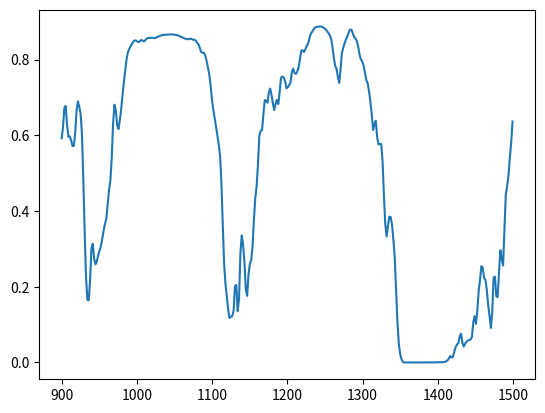

This chart was generated by the following Python code:
# Author: Shivesh Prakash
# This file extracts an array of data from MODTRAN corresponding to a specific feature

import numpy as np
import matplotlib.pyplot as plt


def extract_from_MODTRAN(json: dict, start_wavelength: int, end_wavelength: int, deeper_by=0, wider_by=0) -> np.array:
    """This function returns an array of data points corresposnding to the specific feature.

    Args:
        json = the docs_json variable copied from the website source
        feature_wavelength = the feature wavelength around which data is to be extracted
        deeper_by = the amount by which the y-axis is to be lowered in order to fit in with the satellite data
        wider_by = the amount by which the x-axis is to be widened in order to fit in with the satellite data

    Outputs:
        np.array consisting of x and y axis data points, wavelength in nm on x-axis and transmittance on the y-axis"""
    key = list(json.keys())[0]
    ind = 0
    for i in range(len(json[key]['roots']['references'])):
        if 'data' in json[key]['roots']['references'][i]['attributes']:
            ind = i

    xpoint = np.array(
        json[key]['roots']['references'][ind]['attributes']['data']['x'])
    ypoints = np.array(
        json[key]['roots']['references'][ind]['attributes']['data']['y'])
    xpoints = np.array([d * 1000 for d in xpoint])

    n1, n2 = start_wavelength, end_wavelength
    xp_temp = np.array([d for d in xpoints if n1 < d < n2])
    pos = [list(xpoints).index(d) for d in list(xpoints) if n1 < d < n2]
    optimised_y = []
    optimised_x = []
    for i in pos:
        if ypoints[i] < 0.91:
            optimised_y.append(ypoints[i] - deeper_by)
        else:
            optimised_y.append(ypoints[i])
    x_of_min = xp_temp[np.argmin(ypoints[pos])]
    for point in xp_temp:
        if point < x_of_min:
            optimised_x.append(point - wider_by)
        elif point > x_of_min:
            optimised_x.append(point + wider_by)
        else:
            optimised_x.append(point)
    yp = np.array(optimised_y)
    xp = np.array(optimised_x)
    plt.plot(xp, yp)
    plt.show()

    return np.array([xp, yp])

doc = {"56b32a2b-fe9c-4115-8c3f-c692609fd3e1":{"roots":{"references":[{"attributes":{"text":""},"id":"51570","type":"Title"},
    {"attributes":{"bottom_units":"screen","fill_alpha":{"value":0.5},"fill_color":{"value":"lightgrey"},"left_units":"screen","level":"overlay","line_alpha":
        {"value":1.0},"line_color":{"value":"black"},"line_dash":[4,4],"line_width":{"value":2},"render_mode":"css","right_units":"screen","top_units":"screen"}
        ,"id":"51577","type":"BoxAnnotation"},{"attributes":{},"id":"51550","type":"WheelZoomTool"},{"attributes":{},"id":"51575","type":"Selection"},{"attributes":
        {"axis_label":"WAVELENGTH (microns)","formatter":{"id":"51572","type":"BasicTickFormatter"},"ticker":{"id":"51540","type":"BasicTicker"}},"id":"51539","type":"LinearAxis"},
        {"attributes":{},"id":"51537","type":"LinearScale"},{"attributes":{},"id":"51535","type":"LinearScale"},{"attributes":{},"id":"51552","type":"ResetTool"},{"attributes":
        {"callback":'null'},"id":"51533","type":"DataRange1d"},{"attributes":{"callback":'null'},"id":"51531","type":"DataRange1d"},{"attributes":{"below":[{"id":"51539","type":"LinearAxis"}]
        ,"center":[{"id":"51543","type":"Grid"},{"id":"51548","type":"Grid"}],"left":[{"id":"51544","type":"LinearAxis"}],"plot_height":400,"plot_width":400,"renderers":[{"id":"51567","type":"GlyphRenderer"}]
        ,"title":{"id":"51570","type":"Title"},"toolbar":{"id":"51556","type":"Toolbar"},"x_range":{"id":"51531","type":"DataRange1d"},"x_scale":{"id":"51535","type":"LinearScale"},"y_range":{"id":"51533","type":"DataRange1d"}
        ,"y_scale":{"id":"51537","type":"LinearScale"}},"id":"51530","subtype":"Figure","type":"Plot"},{"attributes":{"bottom_units":"screen","fill_alpha":{"value":0.5},"fill_color":{"value":"lightgrey"}
        ,"left_units":"screen","level":"overlay","line_alpha":{"value":1.0},"line_color":{"value":"black"},"line_dash":[4,4],"line_width":{"value":2},"render_mode":"css","right_units":"screen","top_units":"screen"}
        ,"id":"51578","type":"BoxAnnotation"},{"attributes":{"callback":'null'},"id":"51555","type":"HoverTool"},{"attributes":{"callback":'null',"overlay":{"id":"51578","type":"BoxAnnotation"}}
        ,"id":"51554","type":"BoxSelectTool"},{"attributes":{"active_drag":"auto","active_inspect":"auto","active_multi":'null',"active_scroll":"auto","active_tap":"auto","tools":[{"id":"51549","type":"PanTool"}
        ,{"id":"51550","type":"WheelZoomTool"},{"id":"51551","type":"BoxZoomTool"},{"id":"51552","type":"ResetTool"},{"id":"51553","type":"SaveTool"},{"id":"51554","type":"BoxSelectTool"}
        ,{"id":"51555","type":"HoverTool"}]},"id":"51556","type":"Toolbar"},{"attributes":{"overlay":{"id":"51577","type":"BoxAnnotation"}},"id":"51551","type":"BoxZoomTool"},{"attributes":{}
        ,"id":"51576","type":"UnionRenderers"},{"attributes":{},"id":"51553","type":"SaveTool"},{"attributes":{},"id":"51574","type":"BasicTickFormatter"},{"attributes":{"callback":'null'
        ,"data":{"x":[1.1,1.101555,1.10311,1.104665,1.10622,1.107775,1.10933,1.110885,1.11244,1.113995,1.11555,1.117105,1.11866,1.120215,1.12177,1.123325,1.12488,1.126435,1.12799,1.129545,1.1311,1.132655,1.13421,1.135765,1.13732,1.138875,1.14043,1.141985,1.14354,1.145095,1.14665,1.148205,1.14976,1.151315,1.15287,1.154425,1.15598,1.157535,1.15909,1.160645,1.1622,1.163755,1.16531,1.166865,1.16842,1.169975,1.17153,1.173085,1.17464,1.176195,1.17775,1.179305,1.18086,1.182415,1.18397,1.185525,1.18708,1.188635,1.19019,1.191745,1.1933,1.194855,1.19641,1.197965,1.19952,1.201075,1.20263,1.204185,1.20574,1.207295,1.20885,1.210405,1.21196,1.213515,1.21507,1.216625,1.21818,1.219735,1.22129,1.222845,1.2244,1.225955,1.22751,1.229065,1.23062,1.232175,1.23373,1.235285,1.23684,1.238395,1.23995,1.241505,1.24306,1.244615,1.24617,1.247725,1.24928,1.250835,1.25239,1.253945,1.2555,1.257055,1.25861,1.260165,1.26172,1.263275,1.26483,1.266385,1.26794,1.269495,1.27105,1.272605,1.27416,1.275715,1.27727,1.278825,1.28038,1.281935,1.28349,1.285045,1.2866,1.288155,1.28971,1.291265,1.29282,1.294375,1.29593,1.297485,1.29904,1.300595,1.30215,1.303705,1.30526,1.306815,1.30837,1.309925,1.31148,1.313035,1.31459,1.316145,1.3177,1.319255,1.32081,1.322365,1.32392,1.325475,1.32703,1.328585,1.33014,1.331695,1.33325,1.334805,1.33636,1.337915,1.33947,1.341025,1.34258,1.344135,1.34569,1.347245,1.3488,1.350355,1.35191,1.353465,1.35502,1.356575,1.35813,1.359685,1.36124,1.362795,1.36435,1.365905,1.36746,1.369015,1.37057,1.372125,1.37368,1.375235,1.37679,1.378345,1.3799,1.381455,1.38301,1.384565,1.38612,1.387675,1.38923,1.390785,1.39234,1.393895,1.39545,1.397005,1.39856,1.400115,1.40167,1.403225,1.40478,1.406335,1.40789,1.409445,1.411,1.412555,1.41411,1.415665,1.41722,1.418775,1.42033,1.421885,1.42344,1.424995,1.42655,1.428105,1.42966,1.431215,1.43277,1.434325,1.43588,1.437435,1.43899,1.440545,1.4421,1.443655,1.44521,1.446765,1.44832,1.449875,1.45143,1.452985,1.45454,1.456095,1.45765,1.459205,1.46076,1.462315,1.46387,1.465425,1.46698,1.468535,1.47009,1.471645,1.4732,1.474755,1.47631,1.477865,1.47942,1.480975,1.48253,1.484085,1.48564,1.487195,1.48875,1.490305,1.49186,1.493415,1.49497,1.496525,1.49808,1.499635,1.50119,1.502745,1.5043,1.505855,1.50741,1.508965,1.51052,1.512075,1.51363,1.515185,1.51674,1.518295,1.51985,1.521405,1.52296,1.524515,1.52607,1.527625,1.52918,1.530735,1.53229,1.533845,1.5354,1.536955,1.53851,1.540065,1.54162,1.543175,1.54473,1.546285,1.54784,1.549395,1.55095,1.552505,1.55406,1.555615,1.55717,1.558725,1.56028,1.561835,1.56339,1.564945,1.5665,1.568055,1.56961,1.571165,1.57272,1.574275,1.57583,1.577385,1.57894,1.580495,1.58205,1.583605,1.58516,1.586715,1.58827,1.589825,1.59138,1.592935,1.59449,1.596045,1.5976,1.599155,1.60071,1.602265,1.60382,1.605375,1.60693,1.608485,1.61004,1.611595,1.61315,1.614705,1.61626,1.617815,1.61937,1.620925,1.62248,1.624035,1.62559,1.627145,1.6287,1.630255,1.63181,1.633365,1.63492,1.636475,1.63803,1.639585,1.64114,1.642695,1.64425,1.645805,1.64736,1.648915,1.65047,1.652025,1.65358,1.655135,1.65669,1.658245,1.6598,1.661355,1.66291,1.664465,1.66602,1.667575,1.66913,1.670685,1.67224,1.673795,1.67535,1.676905,1.67846,1.680015,1.68157,1.683125,1.68468,1.686235,1.68779,1.689345,1.6909,1.692455,1.69401,1.695565,1.69712,1.698675,1.70023,1.701785,1.70334,1.704895,1.70645,1.708005,1.70956,1.711115,1.71267,1.714225,1.71578,1.717335,1.71889,1.720445,1.722,1.723555,1.72511,1.726665,1.72822,1.729775,1.73133,1.732885,1.73444,1.735995,1.73755,1.739105,1.74066,1.742215,1.74377,1.745325,1.74688,1.748435,1.74999,1.751545,1.7531,1.754655,1.75621,1.757765,1.75932,1.760875,1.76243,1.763985,1.76554,1.767095,1.76865,1.770205,1.77176,1.773315,1.77487,1.776425,1.77798,1.779535,1.78109,1.782645,1.7842,1.785755,1.78731,1.788865,1.79042,1.791975,1.79353,1.795085,1.79664,1.798195,1.79975,1.801305,1.80286,1.804415,1.80597,1.807525,1.80908,1.810635,1.81219,1.813745,1.8153,1.816855,1.81841,1.819965,1.82152,1.823075,1.82463,1.826185,1.82774,1.829295,1.83085,1.832405,1.83396,1.835515,1.83707,1.838625,1.84018,1.841735,1.84329,1.844845,1.8464,1.847955,1.84951,1.851065,1.85262,1.854175,1.85573,1.857285,1.85884,1.860395,1.86195,1.863505,1.86506,1.866615,1.86817,1.869725,1.87128,1.872835,1.87439,1.875945,1.8775,1.879055,1.88061,1.882165,1.88372,1.885275,1.88683,1.888385,1.88994,1.891495,1.89305,1.894605,1.89616,1.897715,1.89927]
        ,"y":[0.8792122,0.87951809,0.87979984,0.8800807,0.88036197,0.88064206,0.88092035,0.88119292,0.88145751,0.88172334,0.88199842,0.88227504,0.8825528,0.88282955,0.88310045,0.88336861,0.883636,0.88390303,0.88416421,0.88441479,0.88466829,0.88493192,0.88519603,0.88546419,0.88573396,0.88599807,0.88625753,0.88651377,0.88676804,0.88702208,0.88727576,0.88752824,0.88777858,0.88802856,0.8882792,0.88852775,0.8887772,0.88902688,0.88927418,0.88951904,0.88976216,0.89000553,0.89024889,0.8904919,0.89073354,0.89097363,0.89121205,0.89144933,0.89168578,0.89189613,0.89206636,0.8922416,0.89244264,0.89266735,0.89290452,0.89311963,0.89331692,0.89351183,0.89371282,0.8939448,0.89419818,0.89443237,0.89464426,0.89484656,0.89503217,0.89437789,0.88965058,0.88491565,0.8861149,0.88809866,0.88949418,0.89220738,0.89431441,0.89536625,0.89576858,0.89397675,0.89009511,0.88903511,0.89054483,0.89117754,0.89208919,0.89341229,0.89405733,0.89430881,0.89426869,0.89401424,0.89368516,0.89334339,0.89298552,0.89254636,0.89203763,0.89143455,0.89069831,0.88978678,0.88858646,0.88696843,0.88481104,0.88200504,0.87846845,0.87418193,0.8692736,0.86300159,0.85310549,0.83714062,0.81554389,0.79400492,0.78410172,0.77225709,0.73569942,0.7333672,0.79001898,0.82858139,0.83859557,0.84971184,0.86103398,0.8717342,0.88055569,0.88724375,0.89181107,0.89479512,0.89713383,0.89907897,0.90041876,0.90152031,0.90269238,0.90360624,0.9043951,0.90522355,0.90591681,0.90645963,0.90692753,0.90733469,0.90770501,0.9080686,0.90841025,0.90868104,0.90866834,0.90804881,0.90755081,0.9080016,0.90851128,0.90868986,0.90921491,0.90997565,0.91059303,0.91103768,0.91133875,0.91154522,0.91172069,0.91188598,0.91202396,0.91203219,0.91184235,0.91176265,0.91204304,0.91231728,0.91242844,0.91267741,0.91306019,0.91340011,0.91365093,0.9138329,0.91400051,0.91417587,0.91434926,0.91451627,0.91467738,0.91483587,0.91499519,0.91515541,0.91531217,0.91546386,0.91560763,0.91574389,0.91589284,0.91605926,0.91621655,0.91636515,0.91652822,0.9167006,0.91686481,0.91701841,0.91716814,0.91732031,0.91747302,0.91762424,0.91777581,0.91792732,0.91807741,0.91822755,0.91837674,0.91852266,0.91866875,0.91881794,0.91896671,0.91911268,0.91925895,0.919406,0.91955298,0.91969848,0.9198423,0.91998559,0.92012858,0.92027187,0.9204151,0.92055732,0.92069852,0.92083871,0.92097801,0.92111552,0.9212451,0.91820306,0.85574394,0.74894643,0.74247146,0.80480218,0.81727791,0.81055391,0.82130951,0.84655082,0.87455076,0.8914997,0.90153641,0.90921509,0.9148612,0.91867208,0.92084777,0.92205203,0.9228133,0.92334312,0.92370635,0.92396188,0.92415851,0.92432648,0.92447782,0.92461741,0.92475098,0.92481869,0.92378521,0.9218145,0.92172211,0.92317683,0.92357886,0.92339861,0.92373735,0.92448193,0.92520696,0.92566025,0.92594701,0.92618257,0.92638814,0.92651719,0.92648327,0.92637479,0.92633927,0.926287,0.92642921,0.92693663,0.92736846,0.9275772,0.9277364,0.92787528,0.92800266,0.92812353,0.92824221,0.92835951,0.9284569,0.92847592,0.92848867,0.92864043,0.92882562,0.92889982,0.92882615,0.92855382,0.92829108,0.92827237,0.92811114,0.9269321,0.92406058,0.92080468,0.92072189,0.92369473,0.92468601,0.92323232,0.92350107,0.92598635,0.92852718,0.93012494,0.930933,0.93133742,0.93155801,0.93172395,0.93188095,0.93202835,0.93215656,0.93227708,0.93241316,0.93257082,0.9326883,0.93242162,0.92985982,0.91816264,0.89087015,0.8621009,0.85911453,0.88017362,0.89099431,0.8812924,0.877738,0.88992149,0.90577054,0.91881865,0.9274832,0.93194783,0.93384212,0.9346205,0.93497062,0.9351247,0.93503469,0.9336381,0.92589563,0.90581155,0.87835842,0.8619777,0.87336707,0.89425963,0.89229488,0.87980533,0.88150573,0.89506561,0.91044974,0.92159277,0.92785299,0.93152881,0.93398345,0.93558627,0.93657327,0.93716955,0.93745601,0.93747365,0.93744278,0.93760872,0.93792379,0.93813008,0.93806058,0.93755722,0.93617886,0.93375492,0.93131071,0.93079758,0.93315268,0.93533236,0.93427753,0.93271053,0.93352121,0.93564773,0.93756115,0.93877745,0.93942058,0.93985665,0.94027954,0.94049317,0.94044155,0.94044274,0.9406445,0.94089633,0.94107777,0.94123888,0.94142985,0.94159418,0.94172019,0.94186413,0.94202119,0.94216037,0.94229311,0.94243294,0.94257903,0.94272149,0.94285482,0.94297808,0.94308543,0.94317538,0.94326442,0.94337445,0.9435041,0.94362307,0.94370532,0.94376153,0.94383699,0.94396591,0.94411832,0.94423956,0.94433552,0.94444239,0.9445591,0.94467515,0.94479585,0.94491804,0.94503373,0.94514358,0.9452495,0.94535387,0.9454577,0.94556153,0.94566417,0.94576567,0.94586718,0.94596928,0.9460721,0.94617379,0.94627392,0.94637424,0.94647527,0.94657648,0.94667715,0.94677752,0.946877,0.94697648,0.94707507,0.94715971,0.94721019,0.94726688,0.94738328,0.94751674,0.94761503,0.94770002,0.94779348,0.94785428,0.94786823,0.9479183,0.94805902,0.948228,0.94833881,0.94840646,0.94849092,0.94859743,0.94871306,0.94882792,0.94893652,0.94904238,0.94912392,0.94917601,0.94925445,0.94938046,0.94950539,0.94959968,0.94968015,0.94976813,0.94986385,0.94996083,0.95005751,0.95015103,0.9502393,0.95032519,0.95041591,0.95051146,0.95060492,0.95069331,0.95077986,0.95086741,0.95095575,0.9510448,0.95113409,0.95122278,0.9513101,0.95139706,0.95148343,0.9515698,0.95165575,0.95174056,0.95182502,0.95190954,0.95199376,0.95207804,0.95216262,0.9522469,0.95233077,0.95241398,0.95249623,0.95257872,0.95266134,0.95274383,0.95282573,0.95290715,0.95298839,0.95306945,0.95315075,0.95323205,0.95331341,0.95339429,0.95347422,0.95355022,0.95362258,0.95369524,0.95372474,0.95370543,0.95345885,0.9522835,0.9500466,0.94784063,0.94735628,0.94652188,0.93950015,0.93491262,0.94197011,0.94910157,0.95087361,0.95159394,0.95201236,0.95276535,0.95369548,0.95426565,0.95457137,0.95476937,0.95489198]}
        ,"selected":{"id":"51575","type":"Selection"},"selection_policy":{"id":"51576","type":"UnionRenderers"}},"id":"51564","type":"ColumnDataSource"},{"attributes":{"line_color":"#1f77b4","x":{"field":"x"},"y":{"field":"y"}},"id":"51565","type":"Line"}
        ,{"attributes":{"line_alpha":0.1,"line_color":"#1f77b4","x":{"field":"x"},"y":{"field":"y"}},"id":"51566","type":"Line"},{"attributes":{"data_source":{"id":"51564","type":"ColumnDataSource"}
        ,"glyph":{"id":"51565","type":"Line"},"hover_glyph":'null',"muted_glyph":'null',"nonselection_glyph":{"id":"51566","type":"Line"},"selection_glyph":'null',"view":{"id":"51568","type":"CDSView"}}
        ,"id":"51567","type":"GlyphRenderer"},{"attributes":{"source":{"id":"51564","type":"ColumnDataSource"}},"id":"51568","type":"CDSView"},{"attributes":{"dimension":1,"ticker":{"id":"51545","type":"BasicTicker"}}
        ,"id":"51548","type":"Grid"},{"attributes":{},"id":"51549","type":"PanTool"},{"attributes":{"axis_label":"TRANSMITTANCE","formatter":{"id":"51574","type":"BasicTickFormatter"},"ticker":{"id":"51545","type":"BasicTicker"}}
        ,"id":"51544","type":"LinearAxis"},{"attributes":{},"id":"51545","type":"BasicTicker"},{"attributes":{"ticker":{"id":"51540","type":"BasicTicker"}},"id":"51543","type":"Grid"},{"attributes":{},"id":"51540","type":"BasicTicker"}
        ,{"attributes":{},"id":"51572","type":"BasicTickFormatter"}],"root_ids":["51530"]},"title":"Bokeh Application","version":"1.4.0"}}



docs_json = {"260fd96e-cdc7-4108-8b09-310152a233e3":{"roots":{"references":[{"attributes":{"data_source":{"id":"64221","type":"ColumnDataSource"},"glyph":{"id":"64222","type":"Line"},"hover_glyph":'null',"muted_glyph":'null',"nonselection_glyph":{"id":"64223","type":"Line"},"selection_glyph":'null',"view":{"id":"64225","type":"CDSView"}},"id":"64224","type":"GlyphRenderer"},{"attributes":{"line_alpha":0.1,"line_color":"#1f77b4","x":{"field":"x"},"y":{"field":"y"}},"id":"64223","type":"Line"},{"attributes":{"line_color":"#1f77b4","x":{"field":"x"},"y":{"field":"y"}},"id":"64222","type":"Line"},{"attributes":{"callback":'null',"data":{"x":[0.9,0.9018,0.9036,0.9054,0.9072,0.909,0.9108,0.9126,0.9144,0.9162,0.918,0.9198,0.9216,0.9234,0.9252,0.927,0.9288,0.9306,0.9324,0.9342,0.936,0.9378,0.9396,0.9414,0.9432,0.945,0.9468,0.9486,0.9504,0.9522,0.954,0.9558,0.9576,0.9594,0.9612,0.963,0.9648,0.9666,0.9684,0.9702,0.972,0.9738,0.9756,0.9774,0.9792,0.981,0.9828,0.9846,0.9864,0.9882,0.99,0.9918,0.9936,0.9954,0.9972,0.999,1.0008,1.0026,1.0044,1.0062,1.008,1.0098,1.0116,1.0134,1.0152,1.017,1.0188,1.0206,1.0224,1.0242,1.026,1.0278,1.0296,1.0314,1.0332,1.035,1.0368,1.0386,1.0404,1.0422,1.044,1.0458,1.0476,1.0494,1.0512,1.053,1.0548,1.0566,1.0584,1.0602,1.062,1.0638,1.0656,1.0674,1.0692,1.071,1.0728,1.0746,1.0764,1.0782,1.08,1.0818,1.0836,1.0854,1.0872,1.089,1.0908,1.0926,1.0944,1.0962,1.098,1.0998,1.1016,1.1034,1.1052,1.107,1.1088,1.1106,1.1124,1.1142,1.116,1.1178,1.1196,1.1214,1.1232,1.125,1.1268,1.1286,1.1304,1.1322,1.134,1.1358,1.1376,1.1394,1.1412,1.143,1.1448,1.1466,1.1484,1.1502,1.152,1.1538,1.1556,1.1574,1.1592,1.161,1.1628,1.1646,1.1664,1.1682,1.17,1.1718,1.1736,1.1754,1.1772,1.179,1.1808,1.1826,1.1844,1.1862,1.188,1.1898,1.1916,1.1934,1.1952,1.197,1.1988,1.2006,1.2024,1.2042,1.206,1.2078,1.2096,1.2114,1.2132,1.215,1.2168,1.2186,1.2204,1.2222,1.224,1.2258,1.2276,1.2294,1.2312,1.233,1.2348,1.2366,1.2384,1.2402,1.242,1.2438,1.2456,1.2474,1.2492,1.251,1.2528,1.2546,1.2564,1.2582,1.26,1.2618,1.2636,1.2654,1.2672,1.269,1.2708,1.2726,1.2744,1.2762,1.278,1.2798,1.2816,1.2834,1.2852,1.287,1.2888,1.2906,1.2924,1.2942,1.296,1.2978,1.2996,1.3014,1.3032,1.305,1.3068,1.3086,1.3104,1.3122,1.314,1.3158,1.3176,1.3194,1.3212,1.323,1.3248,1.3266,1.3284,1.3302,1.332,1.3338,1.3356,1.3374,1.3392,1.341,1.3428,1.3446,1.3464,1.3482,1.35,1.3518,1.3536,1.3554,1.3572,1.359,1.3608,1.3626,1.3644,1.3662,1.368,1.3698,1.3716,1.3734,1.3752,1.377,1.3788,1.3806,1.3824,1.3842,1.386,1.3878,1.3896,1.3914,1.3932,1.395,1.3968,1.3986,1.4004,1.4022,1.404,1.4058,1.4076,1.4094,1.4112,1.413,1.4148,1.4166,1.4184,1.4202,1.422,1.4238,1.4256,1.4274,1.4292,1.431,1.4328,1.4346,1.4364,1.4382,1.44,1.4418,1.4436,1.4454,1.4472,1.449,1.4508,1.4526,1.4544,1.4562,1.458,1.4598,1.4616,1.4634,1.4652,1.467,1.4688,1.4706,1.4724,1.4742,1.476,1.4778,1.4796,1.4814,1.4832,1.485,1.4868,1.4886,1.4904,1.4922,1.494,1.4958,1.4976,1.4994,1.5012,1.503,1.5048,1.5066,1.5084,1.5102,1.512,1.5138,1.5156,1.5174,1.5192,1.521,1.5228,1.5246,1.5264,1.5282,1.53,1.5318,1.5336,1.5354,1.5372,1.539,1.5408,1.5426,1.5444,1.5462,1.548,1.5498,1.5516,1.5534,1.5552,1.557,1.5588,1.5606,1.5624,1.5642,1.566,1.5678,1.5696,1.5714,1.5732,1.575,1.5768,1.5786,1.5804,1.5822,1.584,1.5858,1.5876,1.5894,1.5912,1.593,1.5948,1.5966,1.5984,1.6002,1.602,1.6038,1.6056,1.6074,1.6092,1.611,1.6128,1.6146,1.6164,1.6182,1.62,1.6218,1.6236,1.6254,1.6272,1.629,1.6308,1.6326,1.6344,1.6362,1.638,1.6398,1.6416,1.6434,1.6452,1.647,1.6488,1.6506,1.6524,1.6542,1.656,1.6578,1.6596,1.6614,1.6632,1.665,1.6668,1.6686,1.6704,1.6722,1.674,1.6758,1.6776,1.6794,1.6812,1.683,1.6848,1.6866,1.6884,1.6902,1.692,1.6938,1.6956,1.6974,1.6992],"y":[0.59227401,0.62127179,0.67255694,0.67756969,0.62744361,0.59625566,0.5973081,0.58720857,0.57184684,0.57199949,0.60594022,0.66435748,0.68998158,0.67613643,0.65707123,0.60368282,0.48542705,0.34520411,0.22640012,0.16538496,0.16411635,0.21771282,0.30046582,0.31363401,0.2736007,0.25928414,0.26703629,0.28334859,0.29553491,0.30739456,0.32629982,0.34855315,0.36599129,0.37975249,0.41642392,0.45545778,0.48130751,0.54067528,0.632164,0.68095469,0.66600299,0.62704229,0.61675835,0.64117908,0.67040086,0.70774382,0.74176395,0.77200276,0.80283159,0.8202123,0.82861346,0.83590519,0.84235078,0.84824437,0.85087109,0.85003954,0.8475312,0.84615815,0.84946018,0.85215908,0.84968776,0.84830332,0.85246921,0.85623288,0.85699582,0.85722417,0.85746062,0.85783917,0.8570556,0.85680723,0.85873121,0.86029679,0.86171234,0.86339289,0.86455017,0.86528659,0.86561102,0.86587662,0.86613667,0.86639011,0.86663258,0.86672205,0.86655039,0.86613381,0.86559099,0.86487764,0.86384809,0.86224943,0.86037582,0.85873491,0.85713798,0.85568345,0.85467339,0.85378242,0.85394609,0.85554361,0.85440457,0.85245126,0.85305542,0.85022384,0.84510553,0.84065759,0.83105713,0.82059366,0.81834704,0.81811333,0.81184435,0.79755247,0.77930003,0.76161337,0.7329461,0.69528878,0.66818511,0.64643091,0.62327027,0.59912282,0.57653737,0.54530817,0.47451213,0.36240771,0.26089779,0.20765051,0.17415717,0.13970619,0.11741624,0.12076492,0.12236816,0.13680944,0.2018677,0.20474626,0.13556994,0.16811083,0.28651559,0.3354972,0.31043884,0.26547173,0.19313614,0.17605354,0.23233919,0.26084402,0.26953503,0.30719119,0.37692308,0.43414393,0.46514732,0.52512485,0.598405,0.61253768,0.61351341,0.65556985,0.69320709,0.69200206,0.6862396,0.71242708,0.72380942,0.70631409,0.68493563,0.66690511,0.68351084,0.69347501,0.68256825,0.7145983,0.7521717,0.75546974,0.75299519,0.74395496,0.72445333,0.7267133,0.73258764,0.73895538,0.76680136,0.77627683,0.7653209,0.76199567,0.76838851,0.77974284,0.80242842,0.82367653,0.82445461,0.82006687,0.82761723,0.83675545,0.84237838,0.85613257,0.86851728,0.87336653,0.8795951,0.88410872,0.88598359,0.88711381,0.88732886,0.88759238,0.88694787,0.8852669,0.88277841,0.87973845,0.87554193,0.8703174,0.86495143,0.85527754,0.83407372,0.80551809,0.78362304,0.77566922,0.75460094,0.738352,0.77564389,0.81754172,0.83181554,0.84366554,0.85389018,0.86172438,0.87175709,0.87932926,0.87920719,0.86925703,0.86014044,0.85635298,0.84895009,0.83472544,0.81348211,0.80050153,0.79538083,0.78428191,0.76539499,0.74666643,0.73728281,0.71675724,0.68923241,0.65596008,0.61401194,0.62816155,0.63872021,0.59559298,0.57623112,0.57740653,0.57750469,0.53203863,0.44196707,0.36559954,0.33311611,0.36079371,0.38532159,0.38416862,0.36382058,0.32410026,0.27658096,0.19298436,0.10544086,0.05017282,0.02199806,0.00863276,0.00099204,0.0001084,8.78e-06,3.56e-06,4e-07,3.5e-07,1.14e-06,1.68e-06,8.4e-07,1.6e-07,1.66e-06,3.058e-05,8.395e-05,9.079e-05,4.523e-05,1.02e-05,9e-07,8.01e-06,4.038e-05,0.00010066,0.00014594,0.0001243,6.302e-05,8.759e-05,0.00027953,0.00036072,0.00059578,0.00104803,0.00086523,0.00060553,0.00092432,0.0015913,0.00327555,0.00537282,0.01136734,0.01701822,0.01294058,0.0153436,0.02920338,0.04093117,0.04735931,0.05135098,0.06966156,0.07585803,0.0509324,0.04206652,0.04998804,0.05465847,0.05793823,0.05956462,0.06043348,0.06769191,0.10614418,0.12254972,0.10199884,0.1379409,0.1900014,0.21887338,0.25449607,0.24992001,0.22281148,0.21796556,0.19122307,0.15118618,0.12345031,0.09112455,0.13197494,0.22381961,0.22667512,0.17480351,0.17286246,0.23885901,0.29643035,0.27338481,0.25601038,0.3470014,0.44395816,0.46621418,0.49464914,0.54066753,0.58159721,0.63652945,0.65911442,0.61222172,0.62021232,0.6967864,0.72944278,0.75378013,0.75884008,0.74003541,0.75082654,0.76210636,0.78558427,0.83290398,0.85685128,0.84920156,0.84277612,0.85038817,0.86077583,0.87584871,0.88938504,0.89124632,0.89469367,0.90150613,0.90243369,0.90093434,0.90399086,0.91204977,0.91854298,0.91884744,0.9177677,0.92104405,0.92523414,0.92680532,0.92681038,0.92467439,0.92214179,0.92235553,0.92115515,0.90979612,0.88287699,0.85651159,0.85862684,0.87529051,0.87501073,0.87099189,0.88287425,0.9005127,0.91351211,0.92151242,0.92575431,0.92760879,0.92817974,0.92793787,0.92606246,0.92145884,0.90821201,0.88176119,0.86018133,0.86778331,0.88467652,0.88066107,0.87428325,0.88452613,0.90185362,0.91594678,0.92350525,0.92745179,0.93086958,0.93317139,0.93359959,0.93353033,0.93352914,0.93271959,0.93025392,0.92757946,0.92733544,0.9263097,0.92179394,0.91792405,0.91620761,0.91432166,0.91293156,0.91187942,0.91003144,0.90835756,0.90930754,0.91347009,0.91801119,0.92277265,0.92490983,0.92174065,0.91057873,0.89497656,0.89727366,0.91441625,0.92376131,0.9252243,0.92220235,0.91646814,0.91658616,0.92348319,0.92381853,0.91942871,0.92247921,0.92426223,0.91081637,0.89221245,0.89459866,0.91234648,0.91655678,0.90595555,0.89563257]},"selected":{"id":"64232","type":"Selection"},"selection_policy":{"id":"64233","type":"UnionRenderers"}},"id":"64221","type":"ColumnDataSource"},{"attributes":{},"id":"64206","type":"PanTool"},{"attributes":{"text":""},"id":"64227","type":"Title"},{"attributes":{"ticker":{"id":"64197","type":"BasicTicker"}},"id":"64200","type":"Grid"},{"attributes":{"source":{"id":"64221","type":"ColumnDataSource"}},"id":"64225","type":"CDSView"},{"attributes":{},"id":"64202","type":"BasicTicker"},{"attributes":{},"id":"64229","type":"BasicTickFormatter"},{"attributes":{},"id":"64209","type":"ResetTool"},{"attributes":{"overlay":{"id":"64234","type":"BoxAnnotation"}},"id":"64208","type":"BoxZoomTool"},{"attributes":{"callback":'null'},"id":"64188","type":"DataRange1d"},{"attributes":{"callback":'null',"overlay":{"id":"64235","type":"BoxAnnotation"}},"id":"64211","type":"BoxSelectTool"},{"attributes":{},"id":"64194","type":"LinearScale"},{"attributes":{},"id":"64197","type":"BasicTicker"},{"attributes":{"axis_label":"WAVELENGTH (microns)","formatter":{"id":"64229","type":"BasicTickFormatter"},"ticker":{"id":"64197","type":"BasicTicker"}},"id":"64196","type":"LinearAxis"},{"attributes":{"callback":'null'},"id":"64212","type":"HoverTool"},{"attributes":{"active_drag":"auto","active_inspect":"auto","active_multi":0},}],},},}


extract_from_MODTRAN(docs_json, 450, 1500) 
